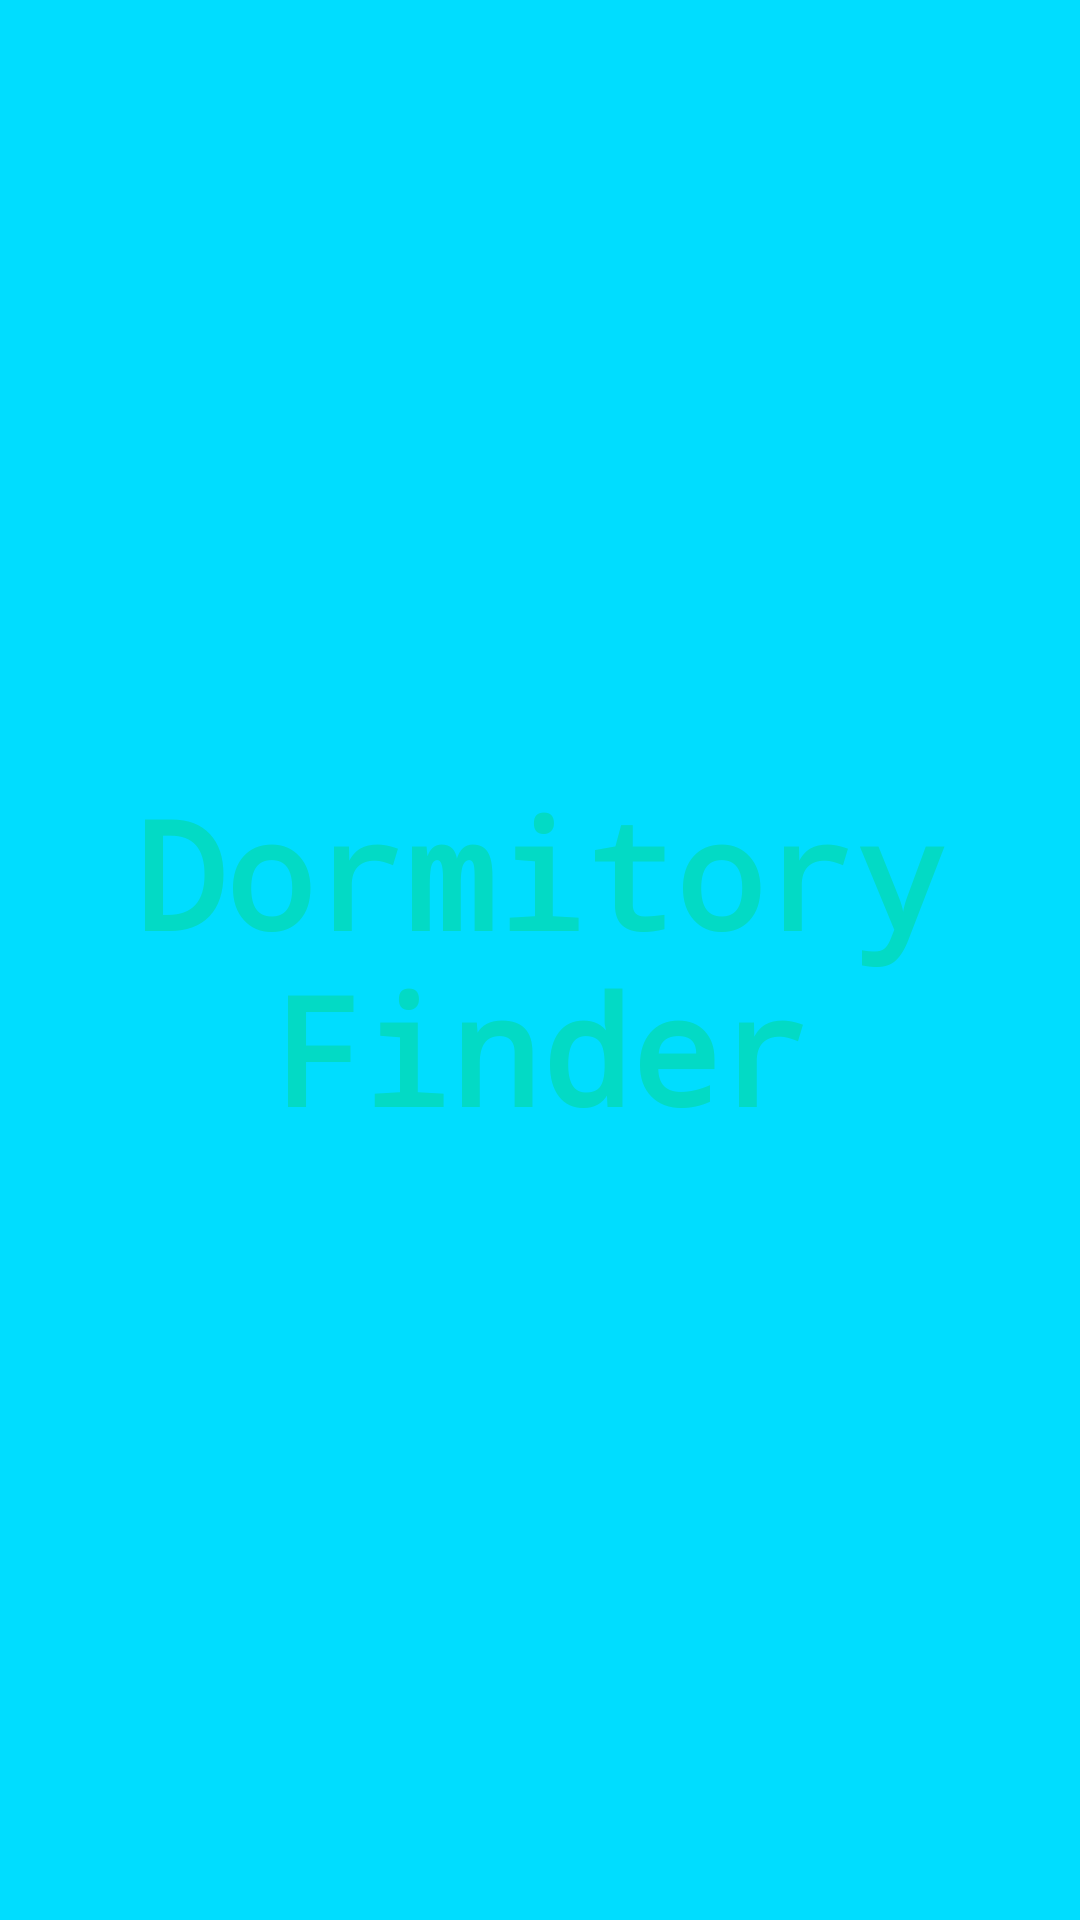

This screen was rendered from an Android layout file. Write that file and the resources it references.
<!-- AndroidManifest.xml: application theme AppTheme -->
<!-- res/layout/nevigation_header.xml -->
<?xml version="1.0" encoding="utf-8"?>

<RelativeLayout xmlns:android="http://schemas.android.com/apk/res/android"
    android:layout_width="match_parent"
    android:layout_height="150dp"
    android:background="@android:color/holo_blue_bright"
    android:orientation="vertical">
    <TextView
        android:id="@+id/textView3"
        android:layout_width="wrap_content"
        android:layout_height="wrap_content"
        android:layout_centerHorizontal="true"
        android:layout_centerVertical="true"
        android:fontFamily="monospace"
        android:text="@string/dorm_room"
        android:textColor="@color/colorAccent"
        android:textSize="50sp"
        android:textStyle="bold"
        android:textAlignment="center"/>
</RelativeLayout>
<!-- resources referenced by this layout -->
<resources>
  <string name="dorm_room">Dormitory Finder</string>
  <style name="AppTheme" parent="Theme.AppCompat.Light.DarkActionBar">
          
          <item name="colorPrimary">@color/colorPrimary</item>
          <item name="colorPrimaryDark">@color/colorPrimaryDark</item>
          <item name="colorAccent">@color/colorAccent</item>
      </style>
  <!-- not gathered from this repository: default colours our renderer supplied (Android Studio template values) -->
  <color name="colorPrimary">#FF6200EE</color>
  <color name="colorPrimaryDark">#FF3700B3</color>
  <color name="colorAccent">#FF03DAC5</color>
</resources>
